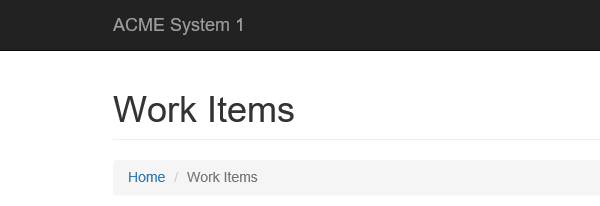
Task: Level 3 - Advanced Training
Practice 2 - Calculate Client Security Hash
Workflow: System1_ExtractClientInformation

Step 1: Attach Browser 'Workitem detail page' in window 'ACME System 1 - Work Items'

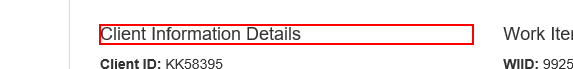
Step 2: get-text from the heading

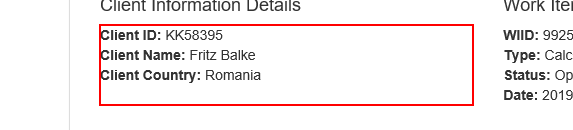
Step 3: get-text from the paragraph